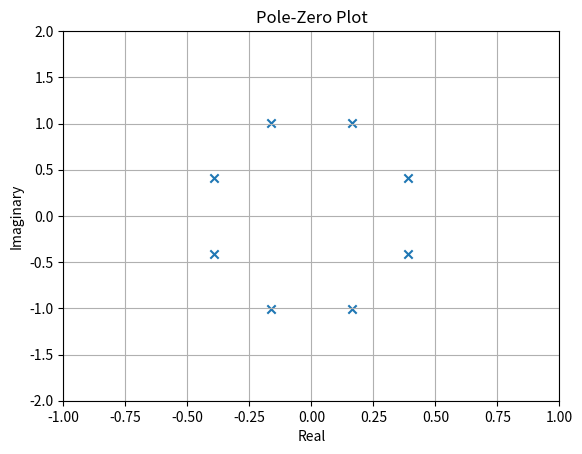

Recreate this plot in Python.
import numpy as np
import matplotlib.pyplot as plt

# epsilon = 0.4
epsilon = 0.4

N = 4

beta = ((np.sqrt(1 + epsilon**2) + 1) / epsilon)**(1/N)

r1 = (beta**2 - 1) / (2 * beta)
r2 = (beta**2 + 1) / (2 * beta)

k = np.arange(0, 2*N)
phi_k = np.pi / 2 + (2 * k + 1) * np.pi / (2 * N)

poles = r1 * np.cos(phi_k) + 1j * r2 * np.sin(phi_k)

plt.scatter(np.real(poles), np.imag(poles), marker='x')
plt.xlim(-1, 1)
plt.ylim(-2, 2)
plt.grid()
plt.xlabel('Real')
plt.ylabel('Imaginary')
plt.title('Pole-Zero Plot')
plt.grid(True)
plt.show()
